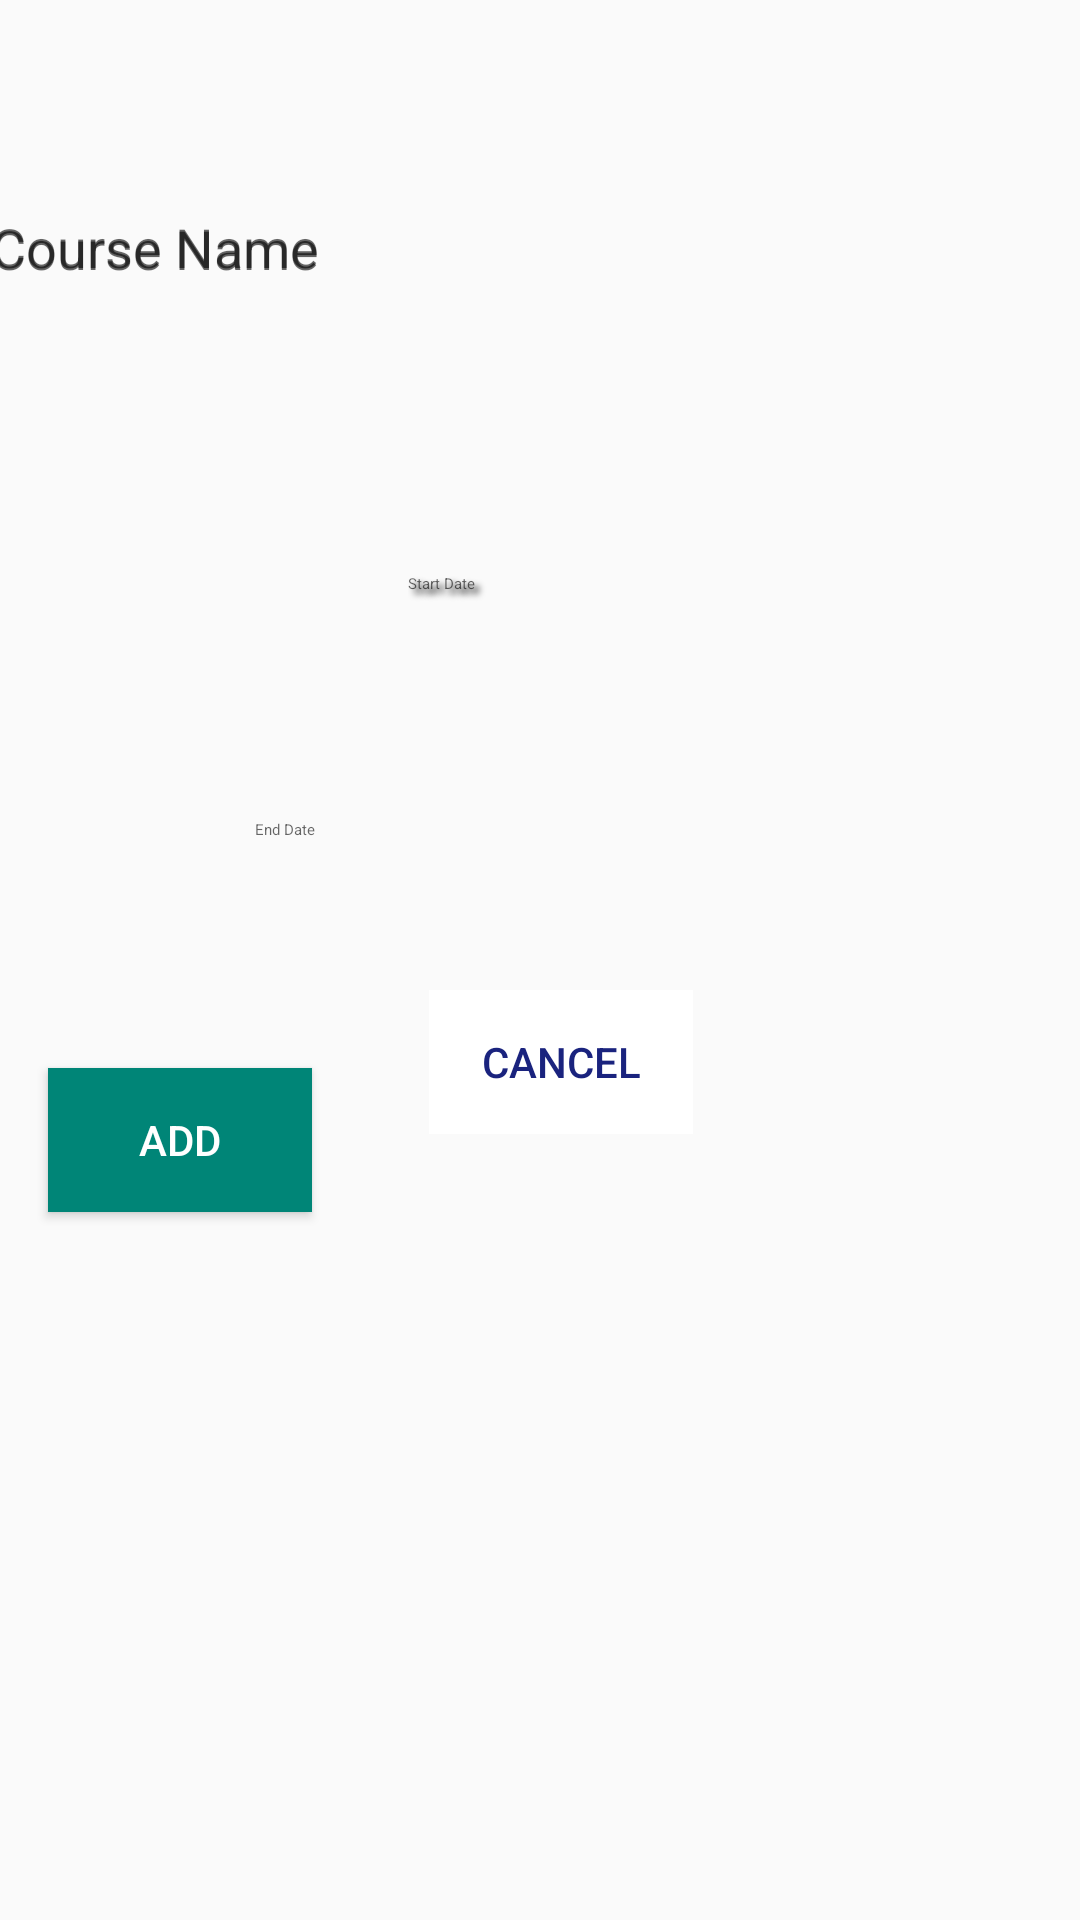

Here is an Android app screen rendered from its layout file. Give the layout XML and the strings, colors and styles it references.
<!-- AndroidManifest.xml: application theme AppTheme -->
<!-- res/layout/activity_edit_course.xml -->
<?xml version="1.0" encoding="utf-8"?>
<android.support.constraint.ConstraintLayout xmlns:android="http://schemas.android.com/apk/res/android"
    xmlns:app="http://schemas.android.com/apk/res-auto"
    xmlns:tools="http://schemas.android.com/tools"
    android:layout_width="match_parent"
    android:layout_height="match_parent"
    tools:context=".editCourseActivity">

    <android.support.design.widget.TextInputLayout
        android:id="@+id/textInputLayout"
        android:layout_width="385dp"
        android:layout_height="51dp"
        android:layout_marginStart="18dp"
        android:layout_marginLeft="18dp"
        android:layout_marginTop="8dp"
        android:layout_marginEnd="8dp"
        android:layout_marginRight="8dp"
        android:layout_marginBottom="34dp"
        android:hint="Course Name"
        app:layout_constraintBottom_toTopOf="@+id/startDate"
        app:layout_constraintEnd_toEndOf="parent"
        app:layout_constraintStart_toStartOf="parent"
        app:layout_constraintTop_toTopOf="parent">

        <android.support.design.widget.TextInputEditText
            android:id="@+id/courseName"
            android:layout_width="match_parent"
            android:layout_height="51dp"
            android:hint="Course Name"
            android:singleLine="true" />
    </android.support.design.widget.TextInputLayout>

    <EditText
        android:id="@+id/startDate"
        style="@style/Widget.MaterialComponents.TextInputEditText.FilledBox"
        android:layout_width="wrap_content"
        android:layout_height="wrap_content"
        android:layout_marginStart="18dp"
        android:layout_marginLeft="18dp"
        android:layout_marginTop="150dp"
        android:layout_marginEnd="180dp"
        android:layout_marginRight="180dp"
        android:ems="10"
        android:hint="Start Date"
        android:inputType="date"
        android:shadowColor="#000000"
        android:shadowDx="5"
        android:shadowDy="5"
        android:shadowRadius="5"
        app:layout_constraintBottom_toTopOf="@+id/endDate"
        app:layout_constraintEnd_toEndOf="parent"
        app:layout_constraintHorizontal_bias="1.0"
        app:layout_constraintStart_toStartOf="parent"
        app:layout_constraintTop_toTopOf="parent" />

    <EditText
        android:id="@+id/endDate"
        style="@style/Widget.MaterialComponents.TextInputEditText.FilledBox"
        android:layout_width="wrap_content"
        android:layout_height="wrap_content"
        android:layout_marginStart="18dp"
        android:layout_marginLeft="18dp"
        android:layout_marginTop="24dp"
        android:layout_marginEnd="180dp"
        android:layout_marginRight="180dp"
        android:layout_marginBottom="49dp"
        android:ems="10"
        android:hint="End Date"
        android:inputType="date"
        app:layout_constraintBottom_toTopOf="@+id/addCourse"
        app:layout_constraintEnd_toEndOf="parent"
        app:layout_constraintStart_toStartOf="parent"
        app:layout_constraintTop_toBottomOf="@+id/startDate" />

    <Button
        android:id="@+id/addCourse"
        android:layout_width="wrap_content"
        android:layout_height="wrap_content"
        android:layout_marginStart="16dp"
        android:layout_marginLeft="16dp"
        android:layout_marginEnd="39dp"
        android:layout_marginRight="39dp"
        android:layout_marginBottom="236dp"
        android:background="@color/colorPrimary"
        android:elevation="2dp"
        android:onClick="insertCourse"
        android:shadowColor="#00000000"
        android:text="@string/add"
        android:textAllCaps="true"
        android:textColor="#FFFFFF"
        android:textColorHighlight="#FFFFFF"
        android:textSize="14sp"
        android:visibility="visible"
        app:layout_constraintBottom_toBottomOf="parent"
        app:layout_constraintEnd_toStartOf="@+id/cancelCourse"
        app:layout_constraintStart_toStartOf="parent"
        app:tint="@null"
        tools:layout_constraintCircleRadius="6dpi" />

    <Button
        android:id="@+id/cancelCourse"
        style="?android:attr/borderlessButtonStyle"
        android:layout_width="wrap_content"
        android:layout_height="wrap_content"
        android:layout_marginStart="39dp"
        android:layout_marginLeft="39dp"
        android:layout_marginTop="40dp"
        android:background="@color/button_text_color"
        android:onClick="cancelCourse"
        android:text="@android:string/cancel"
        android:textAllCaps="true"
        android:textColor="@color/primary_dark"
        android:textColorLink="@color/button_text_color"
        android:textSize="14sp"
        app:layout_constraintStart_toEndOf="@+id/addCourse"
        app:layout_constraintTop_toBottomOf="@+id/endDate" />

</android.support.constraint.ConstraintLayout>
<!-- resources referenced by this layout -->
<resources>
  <color name="button_text_color">#FFFF</color>
  <color name="colorPrimary">#008577</color>
  <color name="primary_dark">#1A237E</color>
  <string name="add">Add</string>
  <style name="AppTheme" parent="Theme.AppCompat.Light.DarkActionBar">
          
          <item name="colorPrimary">@color/colorPrimary</item>
          <item name="colorPrimaryDark">@color/primary_dark</item>
          <item name="colorAccent">@color/accent</item>
      </style>
  <color name="accent">#C5CAE9</color>
</resources>
